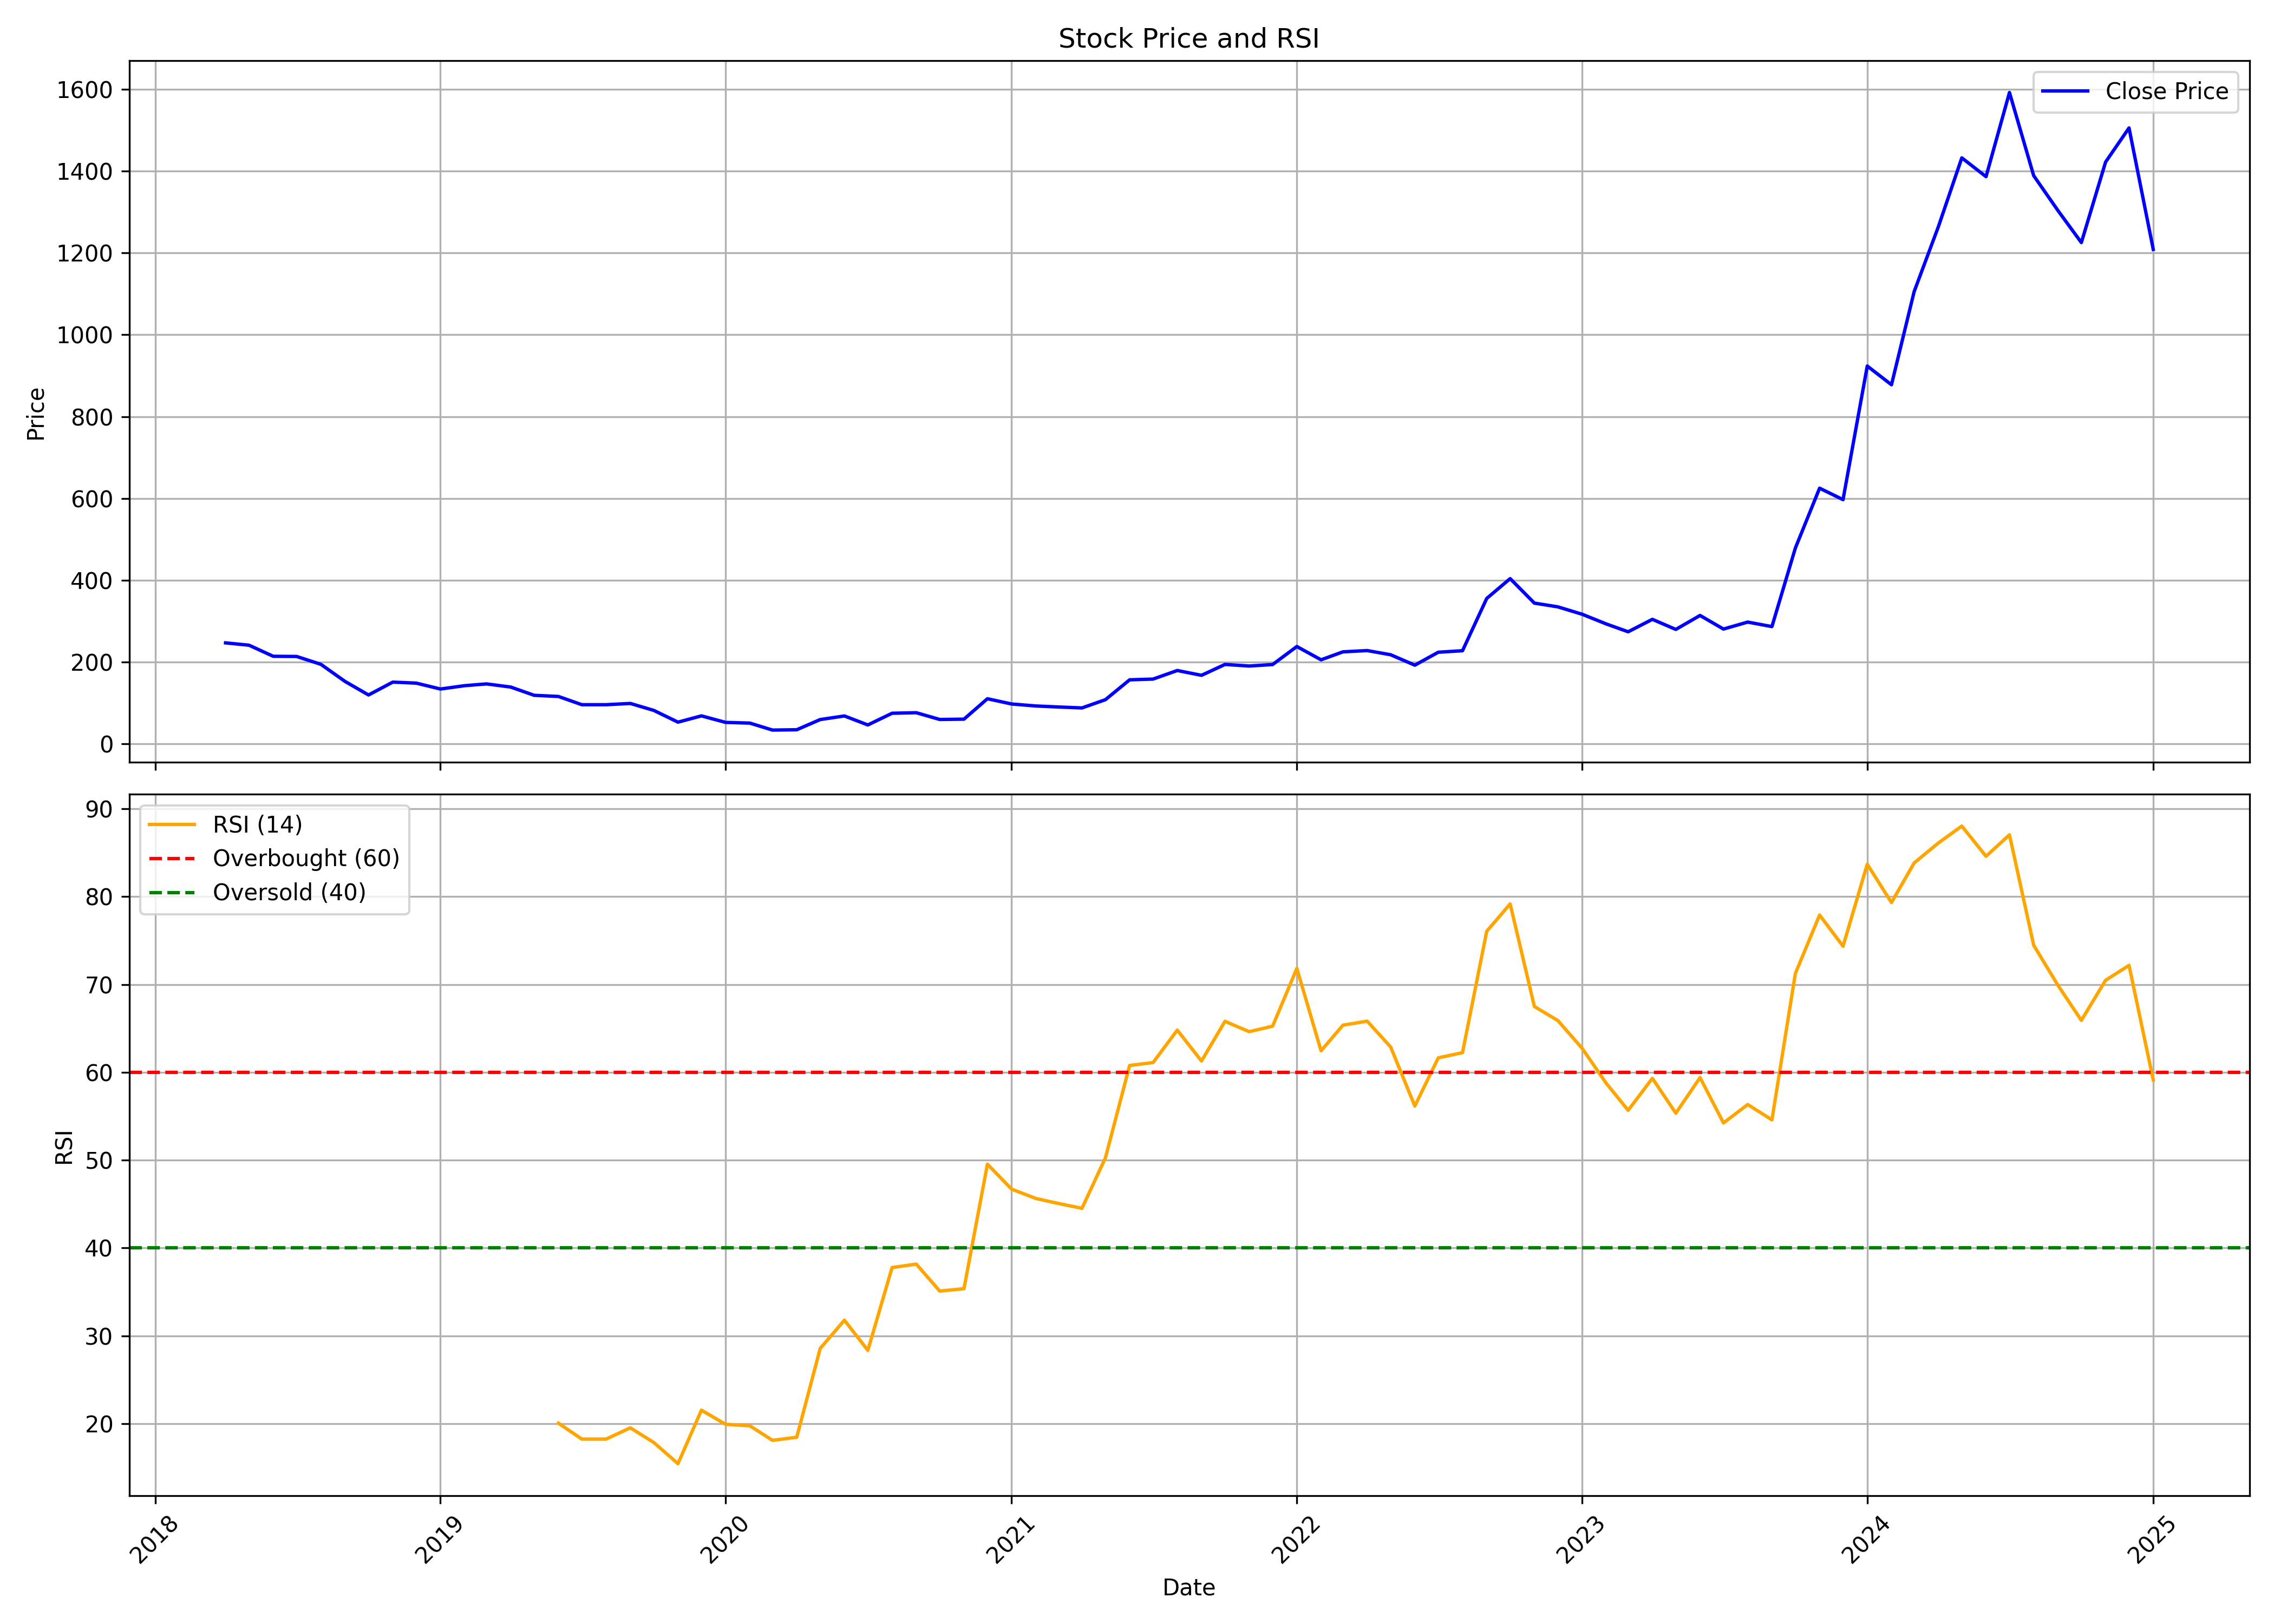

The table this chart was drawn from, first rows:
, date, symbol, open, high, low, close, volume, rsi
0, 2018-04-01, MACPOWER, 143.1, 280.2, 143.1, 247, 2476560, 
1, 2018-05-01, MACPOWER, 247, 291.5, 231.8, 241.3, 1190340, 
2, 2018-06-01, MACPOWER, 241.3, 241.3, 199.4, 214.2, 148920, 
3, 2018-07-01, MACPOWER, 214.2, 259.5, 192.7, 213.8, 81600, 
4, 2018-08-01, MACPOWER, 213.8, 223.2, 179.3, 194.6, 266220, 
5, 2018-09-01, MACPOWER, 185.2, 199, 146.5, 152.6, 145350, 
6, 2018-10-01, MACPOWER, 158.2, 158.3, 103.6, 119.7, 486030, 
7, 2018-11-01, MACPOWER, 122.3, 159.7, 119.9, 151.1, 68850, 
8, 2018-12-01, MACPOWER, 151.1, 156, 137.3, 148.6, 247860, 
9, 2019-01-01, MACPOWER, 146.8, 150.5, 134.3, 134.3, 292740, 
10, 2019-02-01, MACPOWER, 145.8, 145.8, 130.9, 142.4, 50490, 
11, 2019-03-01, MACPOWER, 142.4, 153.9, 134.3, 146.7, 220830, 
12, 2019-04-01, MACPOWER, 148.6, 157.5, 138, 139, 274890, 
13, 2019-05-01, MACPOWER, 139, 142.1, 104.8, 118.9, 277440, 
14, 2019-06-01, MACPOWER, 122.1, 133.3, 110.3, 116, 164730, 20.06
15, 2019-07-01, MACPOWER, 113.2, 121.8, 95.9, 95.9, 71400, 18.25
16, 2019-08-01, MACPOWER, 101.9, 118, 87.65, 95.9, 69360, 18.25
17, 2019-09-01, MACPOWER, 95.9, 121.3, 91.1, 98.96, 68850, 19.53
18, 2019-10-01, MACPOWER, 99.94, 102.9, 77.76, 82.02, 43350, 17.87
19, 2019-11-01, MACPOWER, 82.31, 91.12, 49.39, 53.26, 141780, 15.45
20, 2019-12-01, MACPOWER, 55.15, 81.92, 55.15, 68.61, 57630, 21.54
21, 2020-01-01, MACPOWER, 65.37, 65.37, 52.63, 52.63, 205020, 19.93
22, 2020-02-01, MACPOWER, 52.63, 60.47, 50.65, 50.94, 54060, 19.76
23, 2020-03-01, MACPOWER, 53.16, 53.21, 32.34, 33.89, 129540, 18.1
24, 2020-04-01, MACPOWER, 33.89, 39.17, 32.25, 34.72, 93840, 18.46
25, 2020-05-01, MACPOWER, 34.72, 59.6, 33.02, 59.6, 45390, 28.57
26, 2020-06-01, MACPOWER, 62.56, 72, 56.55, 68.4, 150480, 31.79
27, 2020-07-01, MACPOWER, 68.4, 68.4, 46.42, 46.42, 22440, 28.35
28, 2020-08-01, MACPOWER, 46.42, 77.29, 45.83, 75.02, 195160, 37.78
29, 2020-09-01, MACPOWER, 75.02, 99.37, 69.88, 76.3, 164644, 38.17
30, 2020-10-01, MACPOWER, 76.25, 77.69, 55.12, 59.81, 104023, 35.1
31, 2020-11-01, MACPOWER, 63.07, 68.5, 54.97, 60.6, 163140, 35.37
32, 2020-12-01, MACPOWER, 60.05, 112.6, 60.05, 110.5, 409146, 49.54
33, 2021-01-01, MACPOWER, 108.7, 124.5, 94.82, 97.64, 115341, 46.7
34, 2021-02-01, MACPOWER, 96.8, 103.6, 90.18, 92.8, 227819, 45.64
35, 2021-03-01, MACPOWER, 92.8, 105.6, 81.78, 90.38, 339517, 45.09
36, 2021-04-01, MACPOWER, 87.66, 98.13, 78.28, 88.01, 130790, 44.52
37, 2021-05-01, MACPOWER, 88.5, 114, 80.99, 108.2, 540935, 50.26
38, 2021-06-01, MACPOWER, 110.3, 161.8, 99.76, 156.7, 1440083, 60.78
39, 2021-07-01, MACPOWER, 162, 170, 132.2, 158.5, 783988, 61.11
40, 2021-08-01, MACPOWER, 158.5, 223.7, 156.3, 179.5, 1089600, 64.8
41, 2021-09-01, MACPOWER, 179.5, 188.6, 162, 167.7, 361432, 61.29
42, 2021-10-01, MACPOWER, 167.9, 215.8, 164.5, 194.3, 344923, 65.81
43, 2021-11-01, MACPOWER, 200.4, 237.7, 187.8, 190.4, 233247, 64.63
44, 2021-12-01, MACPOWER, 188.1, 202.5, 161, 194, 136460, 65.25
45, 2022-01-01, MACPOWER, 196.1, 277, 183.1, 238.1, 1271215, 71.83
46, 2022-02-01, MACPOWER, 236.3, 245.6, 187.3, 205.6, 374997, 62.45
47, 2022-03-01, MACPOWER, 205.6, 250.8, 193.7, 225.1, 384544, 65.37
48, 2022-04-01, MACPOWER, 229.7, 261.6, 224.2, 228.2, 359765, 65.82
49, 2022-05-01, MACPOWER, 233.7, 236, 191.4, 218, 202838, 62.89
50, 2022-06-01, MACPOWER, 216.9, 226.8, 189.5, 192.5, 131357, 56.16
51, 2022-07-01, MACPOWER, 194.7, 235.7, 192.1, 224.1, 190867, 61.65
52, 2022-08-01, MACPOWER, 225.8, 238.5, 215.2, 227.8, 296886, 62.24
53, 2022-09-01, MACPOWER, 231.2, 394.1, 221.3, 355.6, 2456877, 76.05
54, 2022-10-01, MACPOWER, 360.7, 416.2, 354.6, 404.1, 1150388, 79.17
55, 2022-11-01, MACPOWER, 411.5, 416.8, 328.1, 344.2, 805824, 67.49
56, 2022-12-01, MACPOWER, 344.1, 358.8, 293.7, 335, 535294, 65.89
57, 2023-01-01, MACPOWER, 340.1, 340.2, 298.4, 317, 233876, 62.75
58, 2023-02-01, MACPOWER, 322.8, 329, 273.4, 293.2, 303592, 58.75
59, 2023-03-01, MACPOWER, 290.3, 319.9, 265.4, 274.1, 172324, 55.68
... 22 more rows
